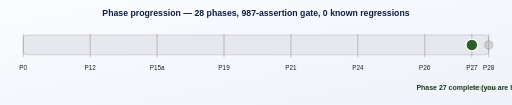
t = 0.00 s
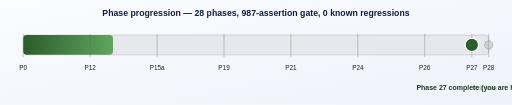
t = 0.60 s
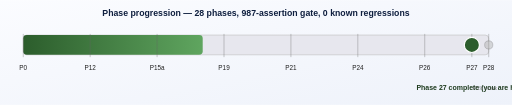
t = 1.20 s
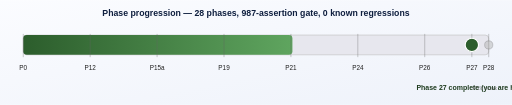
t = 1.80 s
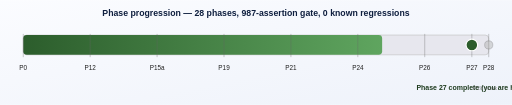
t = 2.40 s
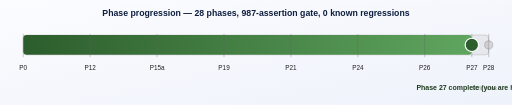
t = 3.00 s

The animated SVG that drew these frames (rendered in a browser with its animation timeline set to each time). Animation: 2 SMIL elements (animate=2); one cycle of 3.00 s, repeats indefinitely.

<svg xmlns="http://www.w3.org/2000/svg" viewBox="0 0 880 180" width="880" height="180" font-family="Calibri, Helvetica, Arial, sans-serif" role="img" aria-label="GrahaOS phase progress: Phase 27 complete, Phase 28 next">
  <defs>
    <linearGradient id="fillGrad" x1="0" y1="0" x2="1" y2="0">
      <stop offset="0%" stop-color="#2c5d2c"/>
      <stop offset="100%" stop-color="#5fa55f"/>
    </linearGradient>
    <linearGradient id="bg" x1="0" y1="0" x2="1" y2="1">
      <stop offset="0%" stop-color="#fbfcff"/>
      <stop offset="100%" stop-color="#eef2fa"/>
    </linearGradient>
  </defs>

  <rect width="880" height="180" fill="url(#bg)"/>

  <text x="440" y="28" text-anchor="middle" font-size="15" font-weight="bold" fill="#0f1f3f">
    Phase progression — 28 phases, 987-assertion gate, 0 known regressions
  </text>

  <!-- Track -->
  <rect x="40" y="60" width="800" height="34" rx="6" fill="#e7e7ee" stroke="#bbb" stroke-width="1"/>

  <!-- Animated fill: 0 → ~96% (27 of 28) -->
  <rect x="40" y="60" height="34" rx="6" fill="url(#fillGrad)">
    <animate attributeName="width" from="0" to="771" dur="3s" begin="0s" fill="freeze"/>
  </rect>

  <!-- Tick marks every phase -->
  <g stroke="#666" stroke-width="0.6">
    <line x1="40"  y1="58" x2="40"  y2="98"/>
    <line x1="155" y1="58" x2="155" y2="98"/>
    <line x1="270" y1="58" x2="270" y2="98"/>
    <line x1="385" y1="58" x2="385" y2="98"/>
    <line x1="500" y1="58" x2="500" y2="98"/>
    <line x1="615" y1="58" x2="615" y2="98"/>
    <line x1="730" y1="58" x2="730" y2="98"/>
    <line x1="811" y1="58" x2="811" y2="98"/>
    <line x1="840" y1="58" x2="840" y2="98"/>
  </g>

  <!-- Phase labels -->
  <g font-size="11" fill="#222" text-anchor="middle">
    <text x="40"  y="120">P0</text>
    <text x="155" y="120">P12</text>
    <text x="270" y="120">P15a</text>
    <text x="385" y="120">P19</text>
    <text x="500" y="120">P21</text>
    <text x="615" y="120">P24</text>
    <text x="730" y="120">P26</text>
    <text x="811" y="120">P27</text>
    <text x="840" y="120">P28</text>
  </g>

  <!-- Current marker -->
  <g>
    <circle cx="811" cy="77" r="10" fill="#2c5d2c" stroke="#fff" stroke-width="2">
      <animate attributeName="r" values="10;13;10" dur="2.4s" repeatCount="indefinite"/>
    </circle>
    <text x="811" y="155" text-anchor="middle" font-size="12" font-weight="bold" fill="#1d3a1d">
      Phase 27 complete (you are here)
    </text>
  </g>

  <!-- Future marker -->
  <g opacity="0.55">
    <circle cx="840" cy="77" r="7" fill="#bbb" stroke="#666" stroke-width="1"/>
    <text x="840" y="155" text-anchor="middle" font-size="10" fill="#444">P28 soak →</text>
  </g>
</svg>
